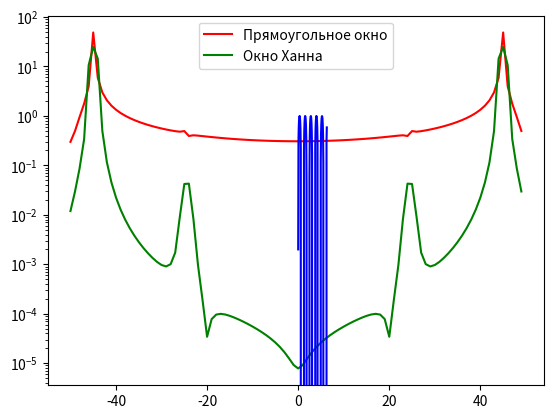

Recreate this plot in Python.
import math as m
import numpy as np
import matplotlib.pyplot as plt

a0=1
a1=0.002
w0 = 5.1
w1 = 25.5
N = 100

t1 = 0
t2 = 2*m.pi

def f(x):
    return a0*np.sin(w0*x) + a1*np.cos(w1*x)

def h(k, n):
    return 0.5*(1-m.cos(2*m.pi*k/n))


def DFT(f, N, t1, t2):
    x = np.linspace(t1, t2, N, endpoint = False)
    ftr = []
    w = []
    for i in range(0, N):
        ftri = 0
        for k in range(0, N) :
            ftri += f(*[x[k]])*np.exp(2*m.pi*(1j)*i*k/N)
        ftr.append(abs(ftri))
        w.append(2*m.pi*i/(t2-t1))
    return [w, ftr]

def DFT1(f, N, t1, t2):
    x = np.linspace(t1, t2, N, endpoint = False)
    ftr1 = []
    w = []
    for i in range(0, N):
        ftri1 = 0
        for k in range(0, N) :
            ftri1 += f(*[x[k]])*np.exp(2*m.pi*(1j)*i*k/N)*h(k,N)
        ftr1.append(abs(ftri1))
        w.append(2*m.pi*i/(t2-t1) - m.pi*N/(t2-t1))
    return [w, ftr1]

x = np.linspace(t1, t2, N)
[w, ftr] = DFT(f, N, t1, t2)
[w, ftr1] = DFT1(f, N, t1, t2)

plt.plot(w, ftr,'r-', label = 'Прямоугольное окно')
plt.yscale('log')
#plt.xlim(0,40)
plt.legend()
#plt.show()

plt.plot(w, ftr1, 'g-',label = 'Окно Ханна')
plt.yscale('log')
#plt.ylim(0.0001)
#plt.xlim(0,40)
plt.legend()
plt.show()


plt.plot(x, f(x), 'b-', label = 'f(t)')
plt.show()


